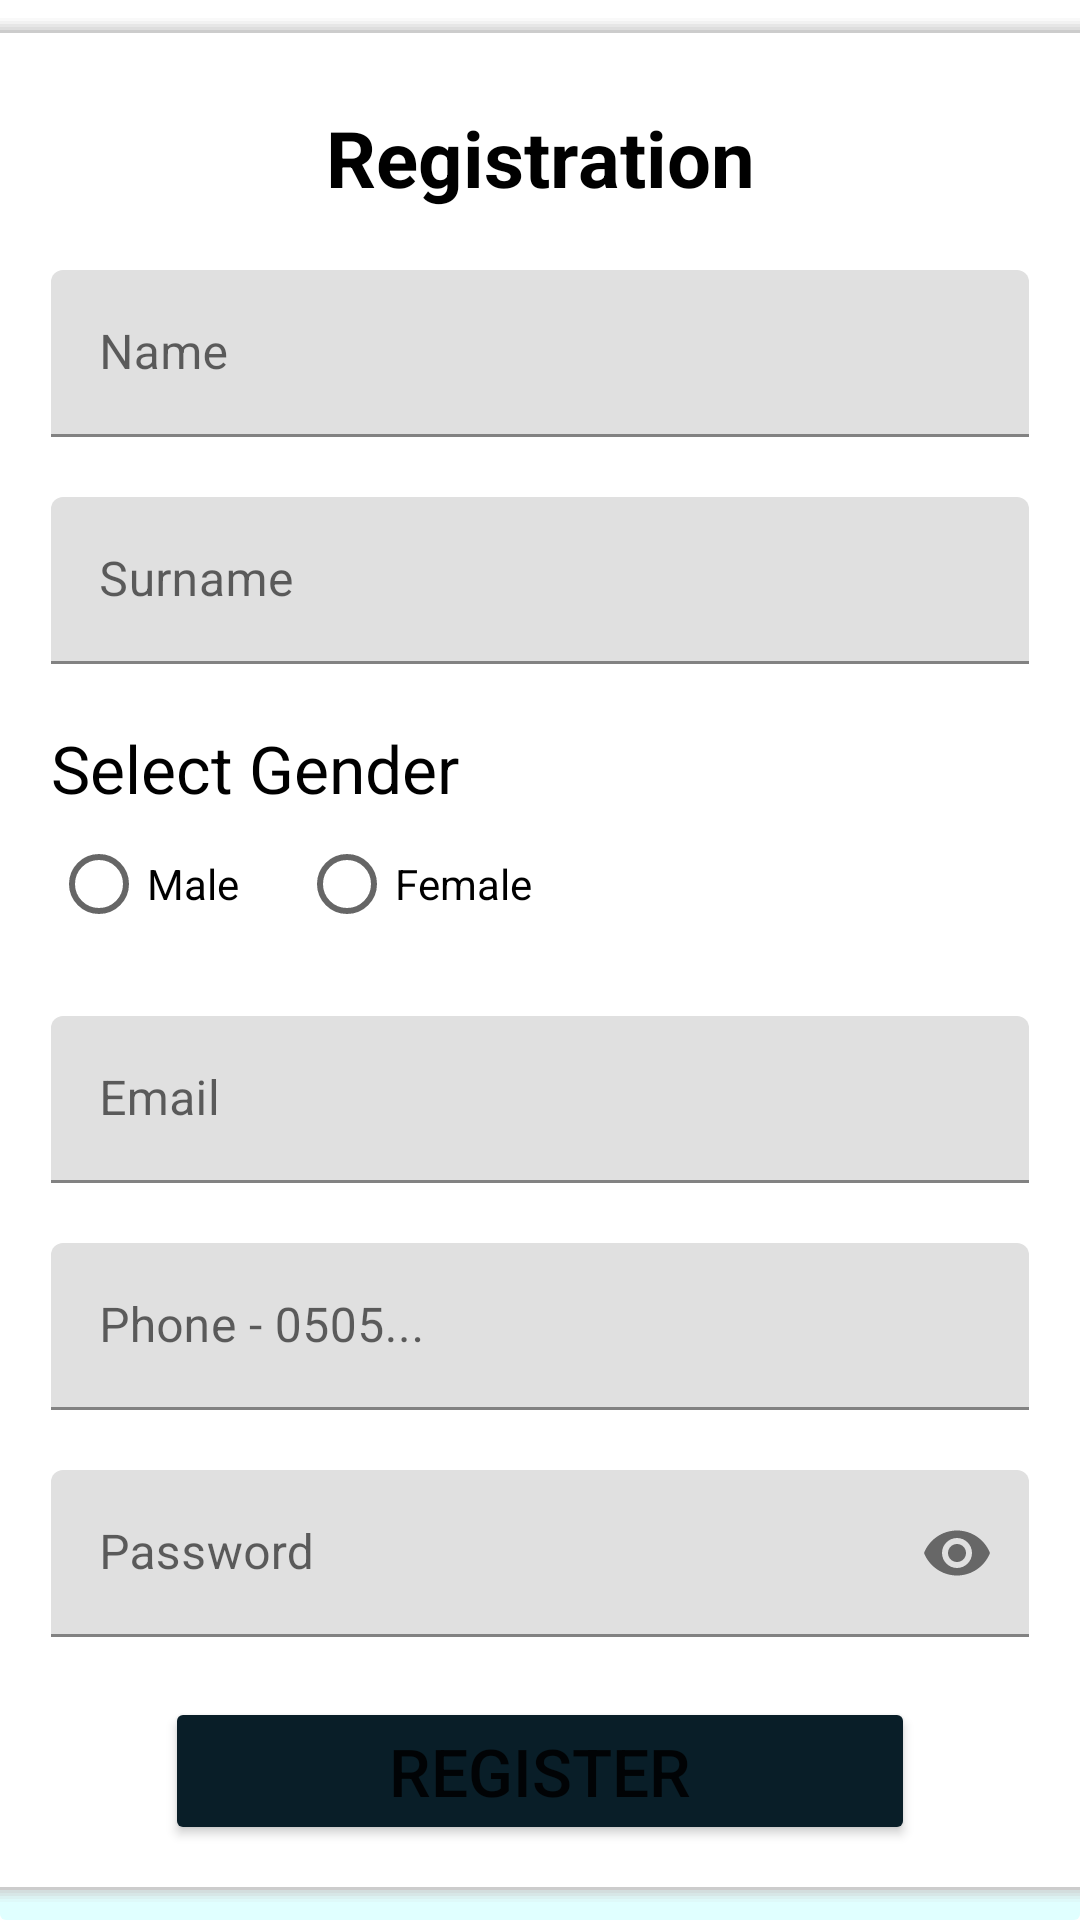

Android layout source for this screen:
<!-- AndroidManifest.xml: application theme Theme.SOCI -->
<!-- res/layout/activity_registration.xml -->
<?xml version="1.0" encoding="utf-8"?>
<LinearLayout xmlns:android="http://schemas.android.com/apk/res/android"
    xmlns:app="http://schemas.android.com/apk/res-auto"
    xmlns:tools="http://schemas.android.com/tools"
    android:layout_width="match_parent"
    android:layout_height="match_parent"
    android:layout_gravity="center"
    android:background="@drawable/background_theme"
    android:gravity="center"
    android:orientation="vertical"
    tools:context=".MainActivity"
    tools:ignore="HardcodedText">

    <LinearLayout
        android:layout_width="400dp"
        android:layout_height="630dp"
        android:layout_gravity="center"
        android:background="@drawable/shadow"
        android:gravity="center"
        android:orientation="vertical">

        <TextView
            android:id="@+id/login_Tv_Title"
            android:layout_width="match_parent"
            android:layout_height="wrap_content"
            android:layout_marginTop="@dimen/dp10"
            android:text="@string/register_title"
            android:textAlignment="center"
            android:textColor="@color/black"
            android:textSize="@dimen/header_Size"
            android:textStyle="bold" />

        <com.google.android.material.textfield.TextInputLayout
            android:id="@+id/register_et_Name1"
            android:layout_width="match_parent"
            android:layout_height="wrap_content"
            android:layout_marginStart="32dp"
            android:layout_marginTop="@dimen/dp20"
            android:layout_marginEnd="32dp"
            android:hint="Name">

            
            <com.google.android.material.textfield.TextInputEditText
                android:id="@+id/register_et_Name"
                android:layout_width="match_parent"
                android:layout_height="wrap_content"
                android:singleLine="true" />

        </com.google.android.material.textfield.TextInputLayout>

        <com.google.android.material.textfield.TextInputLayout
            android:id="@+id/register_et_Surname1"
            android:layout_width="match_parent"
            android:layout_height="wrap_content"
            android:layout_marginStart="32dp"
            android:layout_marginTop="@dimen/dp20"
            android:layout_marginEnd="32dp"
            android:hint="Surname">

            
            <com.google.android.material.textfield.TextInputEditText
                android:id="@+id/register_et_Surname"
                android:layout_width="match_parent"
                android:layout_height="wrap_content"
                android:singleLine="true" />

        </com.google.android.material.textfield.TextInputLayout>


        <TextView
            android:id="@+id/textView2"
            android:layout_width="match_parent"
            android:layout_height="wrap_content"
            android:layout_marginStart="32dp"
            android:layout_marginTop="@dimen/dp20"
            android:layout_marginEnd="32dp"
            android:text="@string/select_Gender"
            android:textColor="@color/black"
            android:textSize="@dimen/text_Size" />

        <RadioGroup
            android:id="@+id/register_rg_Gender"
            android:layout_width="match_parent"
            android:layout_height="wrap_content"
            android:layout_marginStart="32dp"
            android:layout_marginEnd="32dp"
            android:orientation="horizontal">

            <RadioButton
                android:id="@+id/register_rb_male"
                android:layout_width="wrap_content"
                android:layout_height="wrap_content"
                android:text="@string/male" />

            <RadioButton
                android:id="@+id/register_rb_female"
                android:layout_width="wrap_content"
                android:layout_height="wrap_content"
                android:layout_marginStart="@dimen/dp20"
                android:text="@string/Female" />
        </RadioGroup>

        <com.google.android.material.textfield.TextInputLayout
            android:id="@+id/register_et_Mail1"
            android:layout_width="match_parent"
            android:layout_height="wrap_content"
            android:layout_marginStart="32dp"
            android:layout_marginTop="@dimen/dp20"
            android:layout_marginEnd="32dp"
            android:hint="Email">

            
            <com.google.android.material.textfield.TextInputEditText
                android:id="@+id/register_et_Mail"
                android:layout_width="match_parent"
                android:layout_height="wrap_content"
                android:singleLine="true" />

        </com.google.android.material.textfield.TextInputLayout>

        <com.google.android.material.textfield.TextInputLayout
            android:id="@+id/register_et_Phone1"
            android:layout_width="match_parent"
            android:layout_height="wrap_content"
            android:layout_marginStart="32dp"
            android:layout_marginTop="@dimen/dp20"
            android:layout_marginEnd="32dp"
            android:hint="Phone - 0505...">

            
            <com.google.android.material.textfield.TextInputEditText
                android:id="@+id/register_et_Phone"
                android:layout_width="match_parent"
                android:layout_height="wrap_content"
                android:singleLine="true" />

        </com.google.android.material.textfield.TextInputLayout>

        <com.google.android.material.textfield.TextInputLayout
            android:id="@+id/register_et_Password1"
            android:layout_width="match_parent"
            android:layout_height="wrap_content"
            android:layout_marginStart="32dp"
            android:layout_marginTop="@dimen/dp20"
            android:layout_marginEnd="32dp"
            android:hint="Password"
            app:endIconMode="password_toggle">

            
            <com.google.android.material.textfield.TextInputEditText
                android:id="@+id/register_et_Password"
                android:layout_width="match_parent"
                android:layout_height="wrap_content"
                android:inputType="textPassword"
                android:singleLine="true" />

        </com.google.android.material.textfield.TextInputLayout>

        <Button
            android:id="@+id/register_btn_Register"
            android:layout_width="250dp"
            android:layout_height="wrap_content"
            android:layout_gravity="center"
            android:layout_marginTop="@dimen/dp20"
            android:backgroundTint="@color/material_dynamic_secondary10"
            android:text="Register"
            android:textSize="@dimen/text_Size" />

    </LinearLayout>
</LinearLayout>
<!-- resources referenced by this layout -->
<resources>
  <color name="black">#FF000000</color>
  <dimen name="dp10">10dp</dimen>
  <dimen name="dp20">20dp</dimen>
  <dimen name="header_Size">26sp</dimen>
  <dimen name="text_Size">22sp</dimen>
  <!-- drawable background_theme (drawable) -->
  <?xml version="1.0" encoding="utf-8"?>
  <shape xmlns:android="http://schemas.android.com/apk/res/android"
      android:padding="10dp"
      android:shape="rectangle">
  
      <gradient
          android:angle="270"
          android:centerX="0.2"
          android:centerY="0.7"
          android:gradientRadius="250dp"
          android:startColor="@color/white"
          android:endColor="@color/LightCyan"
          android:type="linear" />
  
      <corners android:radius="2dp" />
  
      
      
      
      
      
      
      
  
      
      
      
      
      
      
      
  </shape>
  <!-- drawable shadow: vector/xml drawable (drawable, 2342 chars, omitted) -->
  <string name="Female">Female</string>
  <string name="male">Male</string>
  <string name="register_title">Registration</string>
  <string name="select_Gender">Select Gender</string>
  <style name="Theme.SOCI" parent="Theme.MaterialComponents.DayNight.DarkActionBar">
          
          <item name="colorPrimary">@color/purple_500</item>
          <item name="colorPrimaryVariant">@color/purple_700</item>
          <item name="colorOnPrimary">@color/white</item>
          
          <item name="colorSecondary">@color/teal_200</item>
          <item name="colorSecondaryVariant">@color/teal_700</item>
          <item name="colorOnSecondary">@color/black</item>
          
          <item name="android:statusBarColor">?attr/colorPrimaryVariant</item>
          
      </style>
  <color name="white">#FFFFFFFF</color>
  <color name="LightCyan">#E0FFFF</color>
  <color name="purple_500">#FF6200EE</color>
  <color name="purple_700">#FF3700B3</color>
  <color name="teal_200">#FF03DAC5</color>
  <color name="teal_700">#FF018786</color>
</resources>
